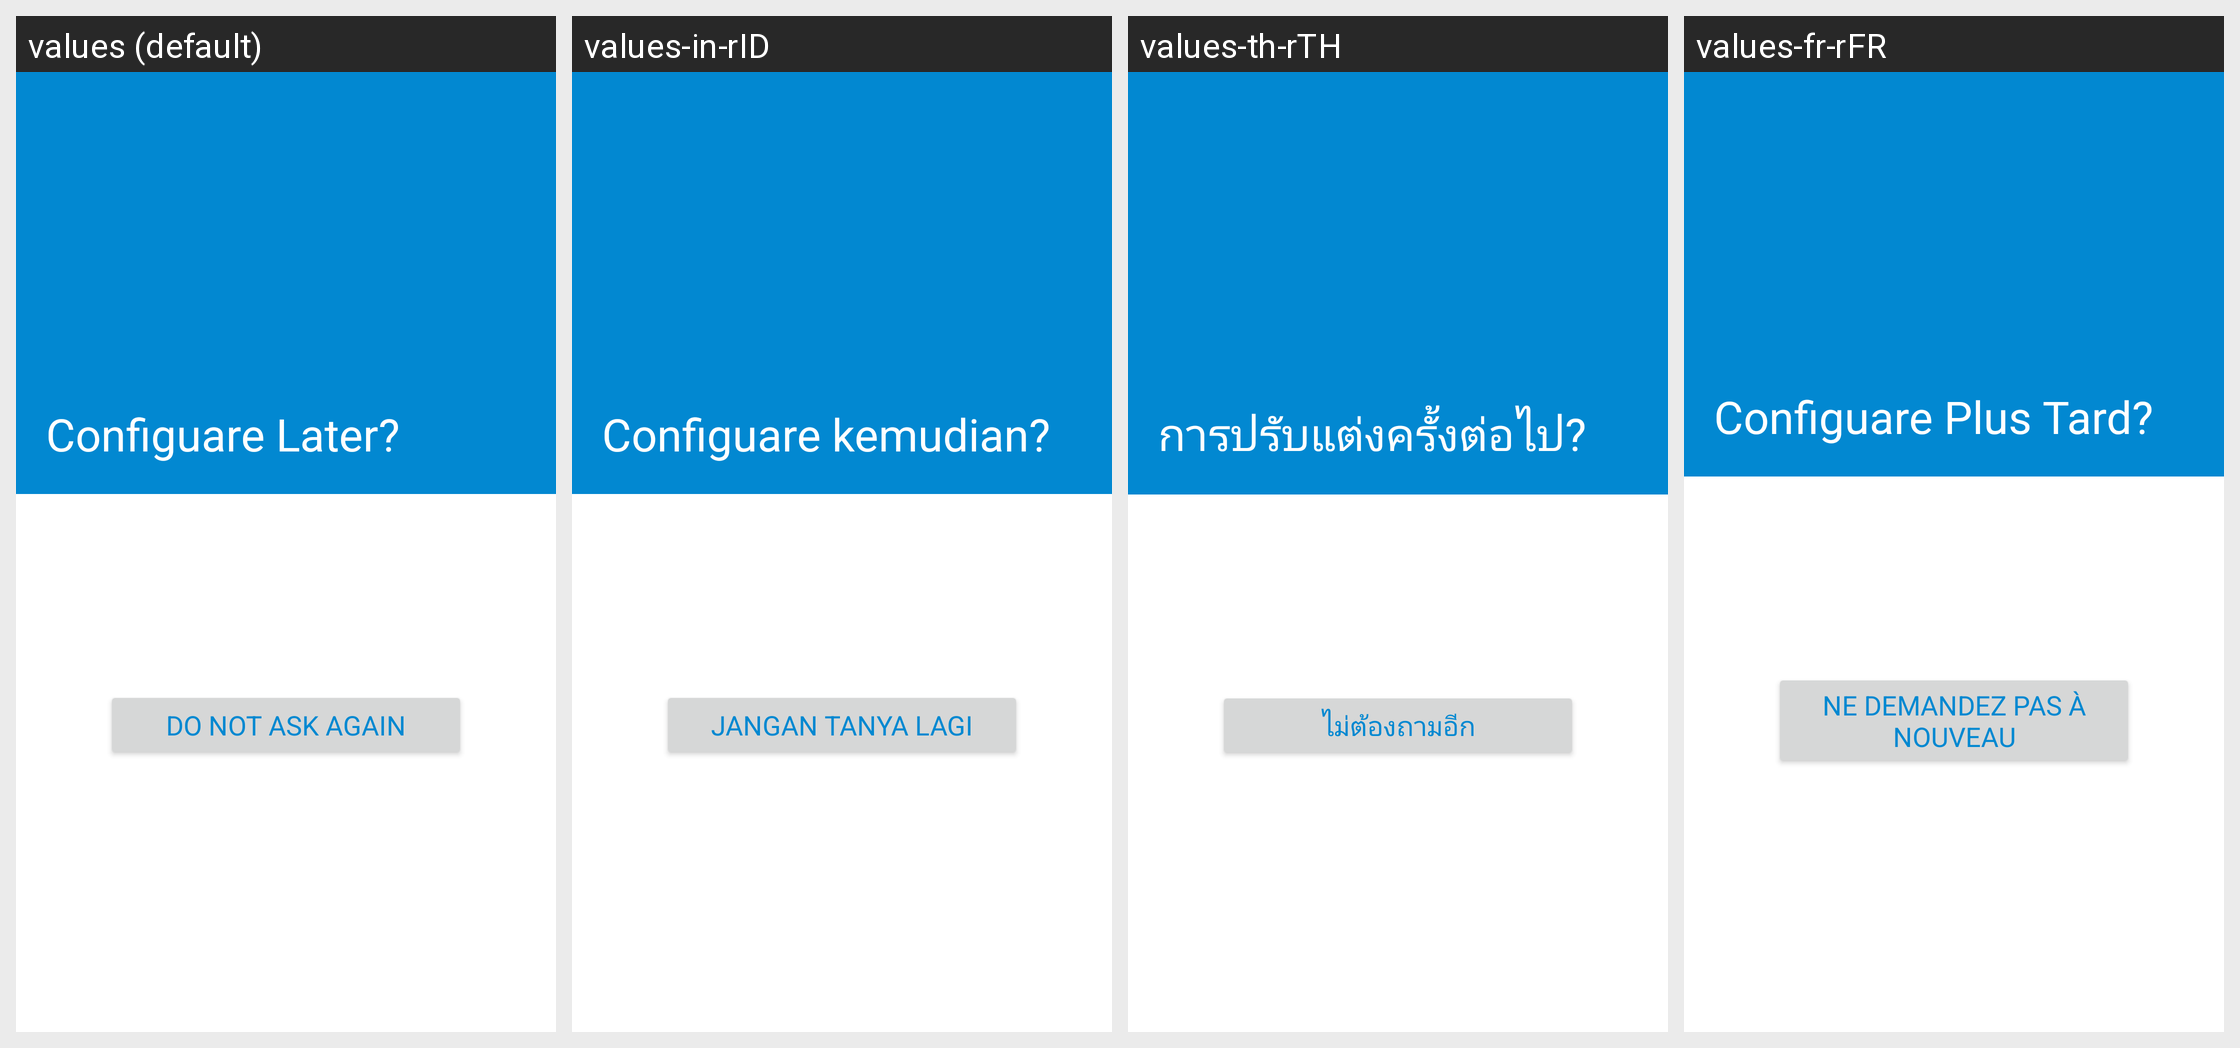

Translations of the strings shown on this Android screen, per locale in the grid:
Android screen res/layout/trigger_configuage_later_fragment.xml rendered under 4 locales, left to right: values (default), values-in-rID, values-th-rTH, values-fr-rFR. Device: Nexus 5 (rendered at 1080×1920; each locale shown at half size, 540×960, under a caption strip naming it); theme Theme.MaterialComponents.DayNight.NoActionBar.
Other locales in the repository, not shown: values-es-rES, values-hi-rIN, values-it-rIT, values-pl-rPL, values-ro-rRO, values-sk-rSK, values-zh-rCN.
Strings drawn on this screen, with the default value and each locale's value (text and hints the layout hard-codes, and strings that could not be matched under every locale, appear in the picture but are not listed):

trigger_title_configuare_later
  values: Configuare Later?
  values-in-rID: Configuare kemudian?
  values-th-rTH: การปรับแต่งครั้งต่อไป?
  values-fr-rFR: Configuare Plus Tard?

trigger_no_text_again
  values: DO NOT ASK AGAIN
  values-in-rID: JANGAN TANYA LAGI
  values-th-rTH: ไม่ต้องถามอีก
  values-fr-rFR: NE DEMANDEZ PAS À NOUVEAU
